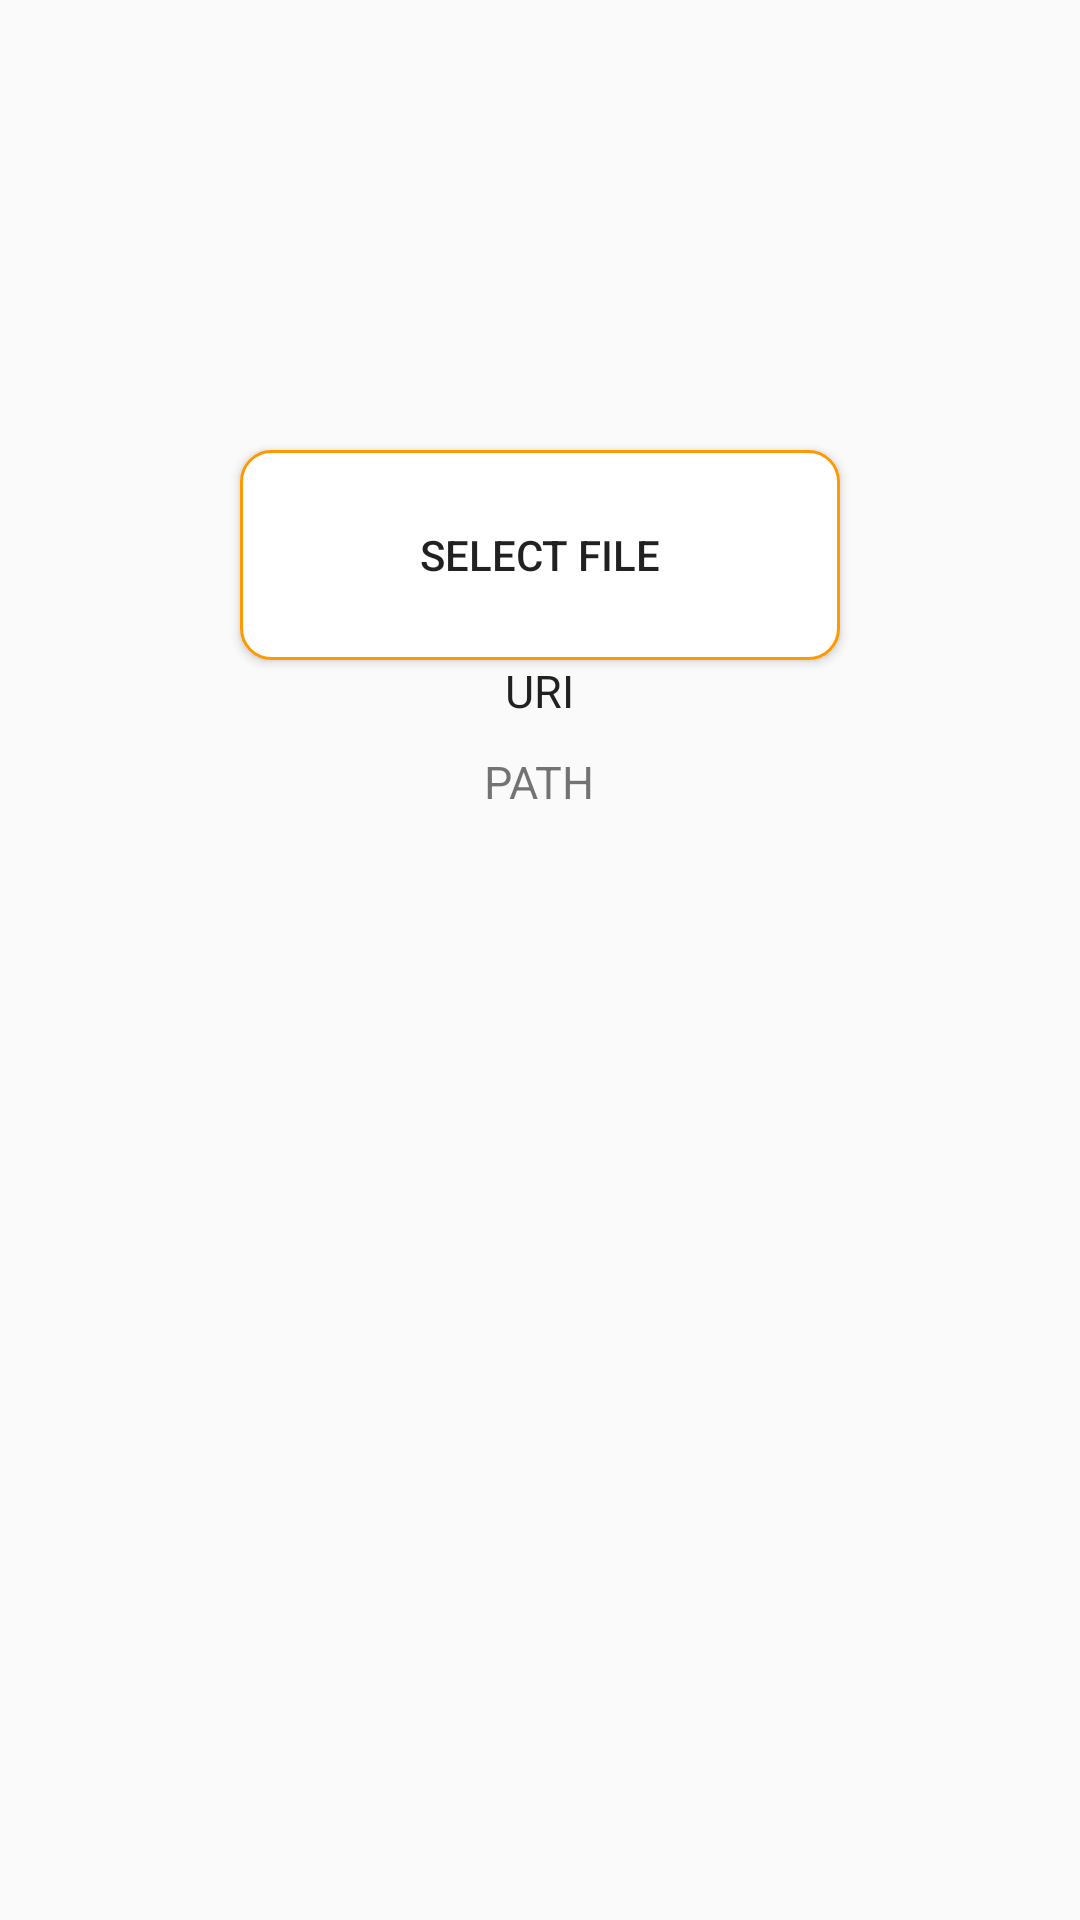

This screen was rendered from an Android layout file. Write that file and the resources it references.
<!-- AndroidManifest.xml: application theme AppTheme -->
<!-- res/layout/activity_main2.xml -->
<?xml version="1.0" encoding="utf-8"?>

<LinearLayout xmlns:android="http://schemas.android.com/apk/res/android"
    xmlns:app="http://schemas.android.com/apk/res-auto"
    xmlns:tools="http://schemas.android.com/tools"
    android:layout_width="match_parent"
    android:layout_height="match_parent"
    tools:context=".Main2Activity"
    android:orientation="vertical">

    <Button
        android:id="@+id/select"
        android:layout_width="200dp"
        android:layout_height="70dp"
        android:gravity="center"
        android:text="Select File"
        android:layout_gravity="center"
        android:layout_marginTop="150dp"
        android:background="@drawable/edit_round"/>

    <TextView
        android:layout_width="wrap_content"
        android:layout_height="wrap_content"
        android:id="@+id/uri"
        android:textSize="15dp"
        android:text="URI"
        android:textAppearance="@style/CodeFont"
        android:layout_gravity="center"/>

    <TextView
        android:layout_width="wrap_content"
        android:layout_height="wrap_content"
        android:id="@+id/path"
        android:textSize="15dp"
        android:text="PATH"
        android:layout_marginTop="10dp"
        android:layout_gravity="center"/>

</LinearLayout>
<!-- resources referenced by this layout -->
<resources>
  <!-- drawable edit_round (drawable) -->
  <?xml version="1.0" encoding="utf-8"?>
  
  <shape xmlns:android="http://schemas.android.com/apk/res/android"
      android:shape="rectangle">
  
      <solid
          android:color="#fff"/>
      <corners android:radius="10dp"/>
      <stroke android:width="1dp" android:color="#ff9900" />
  
  </shape>
  <style name="CodeFont" parent="@android:style/TextAppearance.Medium">
  
      </style>
  <style name="AppTheme" parent="Theme.AppCompat.Light.DarkActionBar">
          
          <item name="colorPrimary">@color/colorPrimary</item>
          <item name="colorPrimaryDark">@color/colorPrimaryDark</item>
          <item name="colorAccent">@color/colorAccent</item>
      </style>
  <!-- not gathered from this repository: default colours our renderer supplied (Android Studio template values) -->
  <color name="colorPrimary">#FF6200EE</color>
  <color name="colorPrimaryDark">#FF3700B3</color>
  <color name="colorAccent">#FF03DAC5</color>
</resources>
